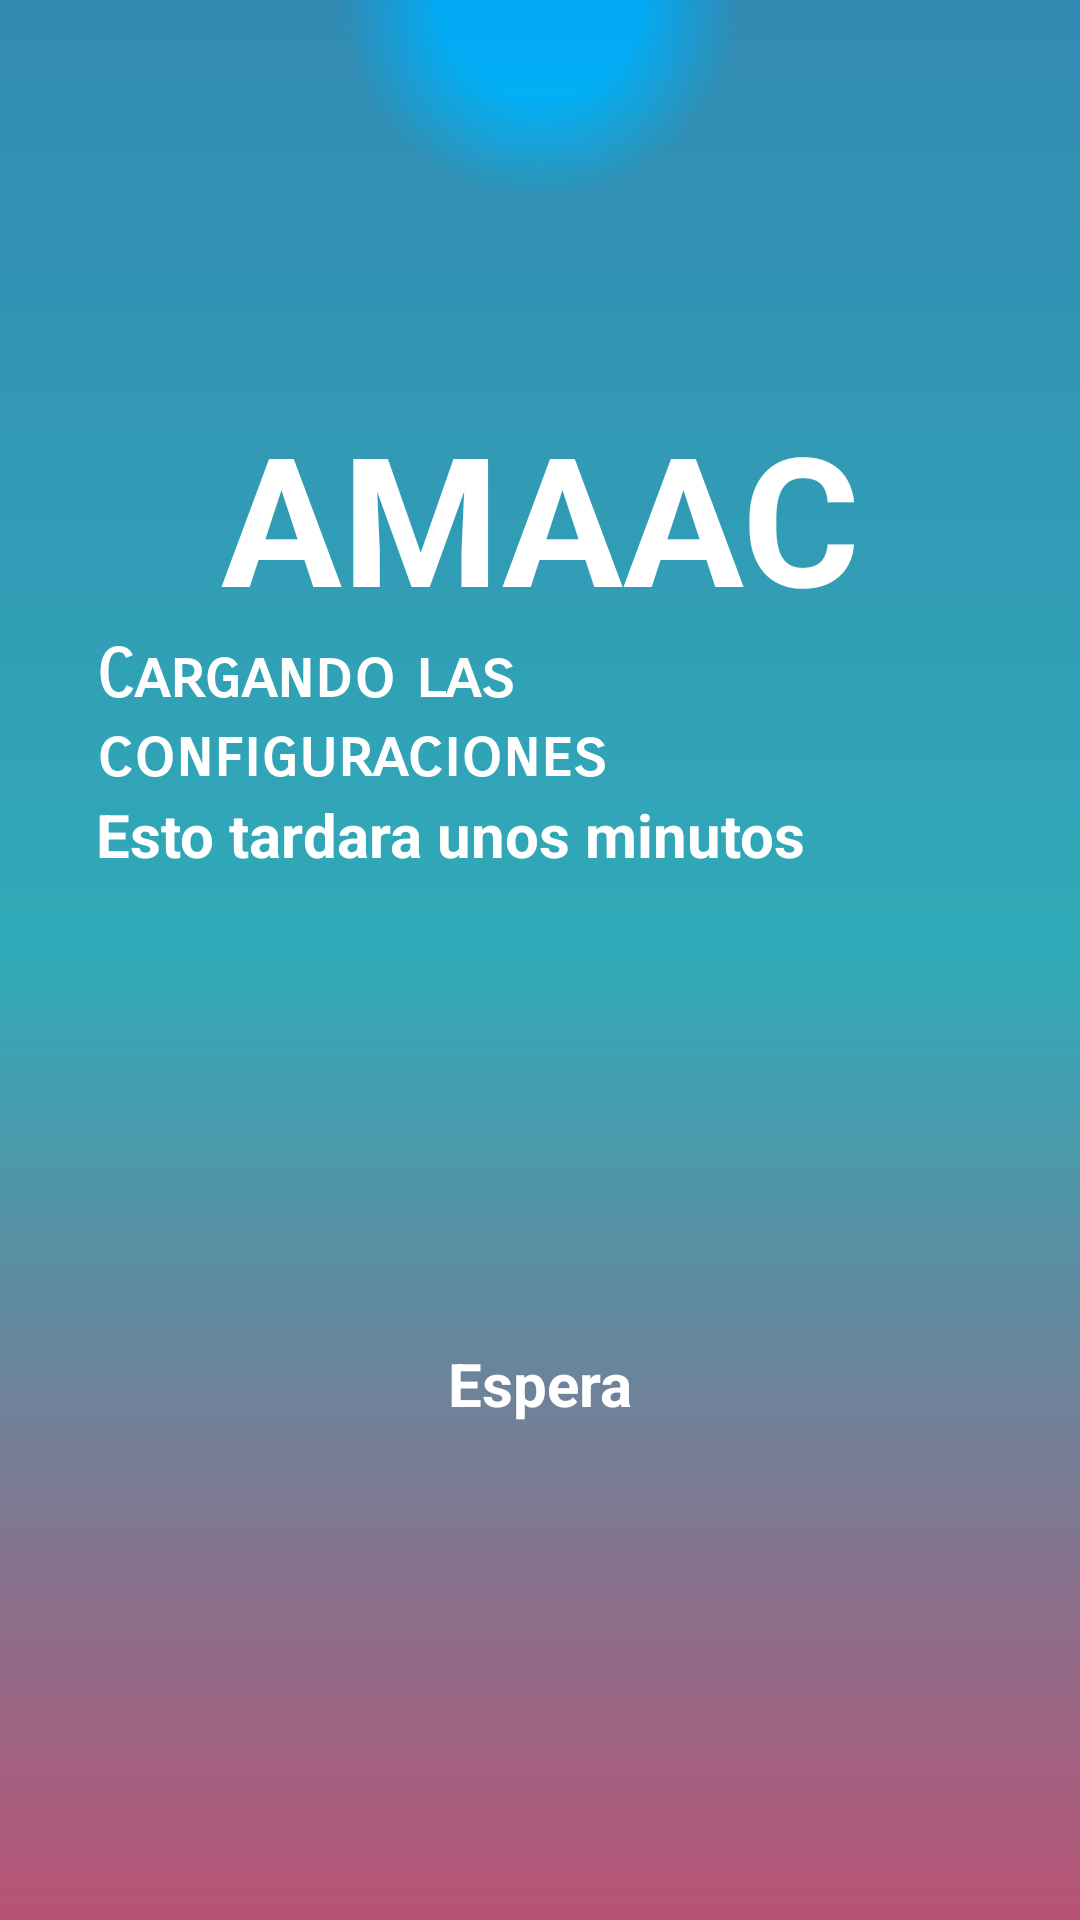

Produce the Android XML layout that renders to this screen, including the resource entries it uses.
<!-- AndroidManifest.xml: application theme AppTheme -->
<!-- res/layout/activity_iniciar_configuraciones.xml -->
<?xml version="1.0" encoding="utf-8"?>
<RelativeLayout xmlns:android="http://schemas.android.com/apk/res/android"
    xmlns:tools="http://schemas.android.com/tools"
    xmlns:app="http://schemas.android.com/apk/res-auto"
    android:id="@+id/activity_iniciar_configuraciones"
    android:layout_width="match_parent"
    android:layout_height="match_parent"
    android:paddingBottom="@dimen/activity_vertical_margin"
    android:paddingLeft="@dimen/activity_horizontal_margin"
    android:paddingRight="@dimen/activity_horizontal_margin"
    android:paddingTop="@dimen/activity_vertical_margin"
    android:background="@drawable/background"
    tools:context="com.enterprises.devare.amaac_avanzaado.controlador.activitys.IniciarConfiguraciones">

    <LinearLayout
        android:id="@+id/principal"
        android:layout_width="match_parent"
        android:layout_height="wrap_content"
        android:orientation="vertical"
        android:padding="16dp"
        android:weightSum="1">


        <ImageView
            android:layout_width="100dp"
            android:layout_height="100dp"
            android:layout_gravity="center"
            app:srcCompat="@drawable/ic_launcher"
            tools:ignore="ContentDescription" />


        <TextView
            android:layout_width="match_parent"
            android:layout_height="wrap_content"
            android:textStyle="normal|bold"
            android:textColor="@color/colorIcons"
            android:textAlignment="center"
            android:text="@string/app_name"
            android:textSize="60sp"/>

        <TextView
            android:layout_width="match_parent"
            android:layout_height="wrap_content"
            android:textStyle="normal|bold"
            android:textColor="@color/colorIcons"
            android:textAllCaps="?android:attr/textAppearanceSmall"
            android:fontFamily="sans-serif-smallcaps"
            android:text="Cargando las configuraciones"
            android:textSize="22sp"
            tools:ignore="HardcodedText" />

        <TextView
            android:layout_width="match_parent"
            android:layout_height="wrap_content"
            android:textStyle="normal|bold"
            android:textColor="@color/colorIcons"
            android:text="Esto tardara unos minutos"
            android:textSize="20sp"
            tools:ignore="HardcodedText" />


        <TextView
            android:id="@+id/loadText"
            android:layout_width="match_parent"
            android:layout_height="match_parent"
            android:textAppearance="@style/TextAppearance.AppCompat.Button"
            android:textStyle="bold"
            android:textSize="60sp"
            android:textColor="@color/colorIcons"
            android:textAlignment="center"
            tools:ignore="HardcodedText" />

        <ProgressBar
            android:id="@+id/progressBar1"
            style="?android:attr/progressBarStyleLarge"
            android:layout_width="match_parent"
            android:layout_height="match_parent"
            android:layout_below="@+id/loadText"
            android:layout_centerHorizontal="true"
            tools:ignore="InefficientWeight,ObsoleteLayoutParam" />


        <TextView
            android:layout_width="match_parent"
            android:layout_height="wrap_content"
            android:layout_below="@+id/progressBar1"
            android:textStyle="normal|bold"
            android:textColor="@color/colorIcons"
            android:text="Espera"
            android:textAlignment="center"
            android:textSize="20sp"
            tools:ignore="HardcodedText,ObsoleteLayoutParam" />

    </LinearLayout>

</RelativeLayout>
<!-- resources referenced by this layout -->
<resources>
  <color name="colorIcons">#ffffff</color>
  <dimen name="activity_horizontal_margin">16dp</dimen>
  <dimen name="activity_vertical_margin">16dp</dimen>
  <!-- drawable background (drawable) -->
  <layer-list xmlns:android="http://schemas.android.com/apk/res/android">
      <item>
          <layer-list>
              <item>
                  <shape>
                      <gradient
                          android:startColor="@color/colorPrimary"
                          android:centerColor="@color/color_verbos"
                          android:endColor="@color/colorAccent"
                          android:type="linear"
                          android:angle="270" />
                  </shape>
              </item>
              <item>
                  <shape>
                      <gradient
                          android:startColor="#00666666"
                          android:endColor="#77666666"
                          android:type="radial"
                          android:gradientRadius="200"
                          android:centerColor="#00666666"
                          android:centerX="0.5"
                          android:centerY="0" />
                  </shape>
              </item>
          </layer-list>
      </item>
  </layer-list>
  <!-- drawable ic_launcher: png bitmap (drawable-hdpi, 22710 bytes) -->
  <string name="app_name">AMAAC</string>
  <style name="AppTheme" parent="Theme.AppCompat.Light.DarkActionBar">
          
          <item name="colorPrimary">@color/colorPrimary</item>
          <item name="colorPrimaryDark">@color/colorPrimaryDark</item>
          <item name="colorAccent">@color/colorAccent</item>
      </style>
  <color name="colorPrimary">#03A9F4</color>
  <color name="color_verbos">#00E5FF</color>  -
  <color name="colorAccent">#FF4081</color>
  <color name="colorPrimaryDark">#0288D1</color>
</resources>
